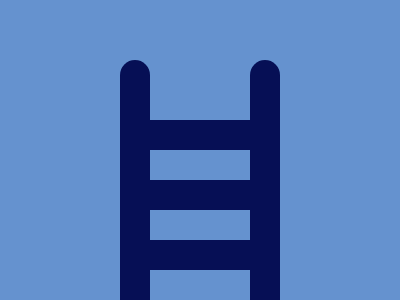

Write a web page that renders exactly this picture using CSS.

<p a><p b>
<style>
  *{
    margin:0;
    background:#6592CF;
  }
  p{
    background:#060F55;
    position:fixed;
  }
  [a]{
    width:30;
    height:240;
    margin:60 120;
    border-radius:20px 20px 0 0;
    box-shadow:130px 0#060F55;
  }
  [b]{
    width:100;
    height:30;
    margin:120 150;
    box-shadow:0 60px#060F55,0 120px #060F55;
  }
</style>